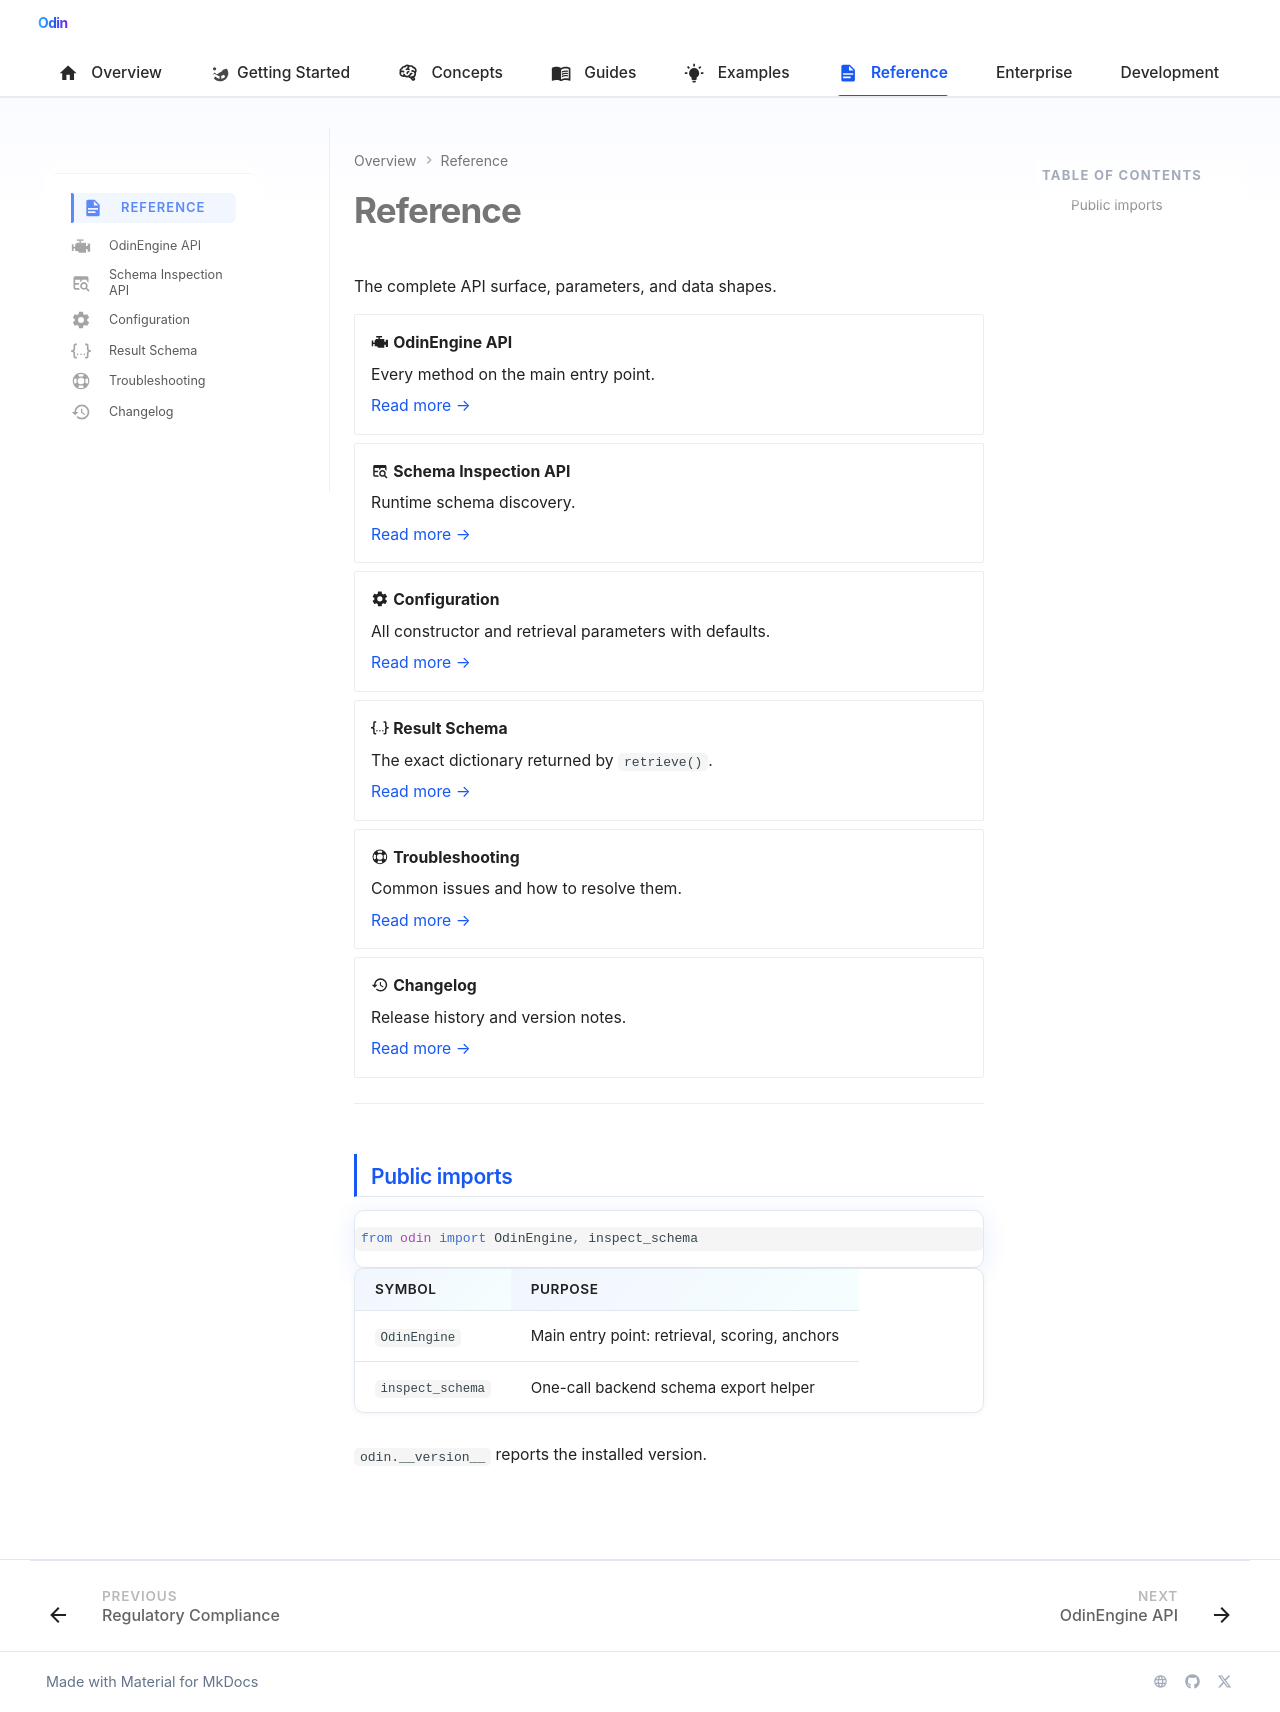

repository: Prescott-Data/Odin-1 · page: reference/index.html · generator: mkdocs

---
icon: material/file-document
---

# Reference

The complete API surface, parameters, and data shapes.

<div class="grid cards" markdown>

-   :material-engine: **OdinEngine API**

    Every method on the main entry point.

    [Read more →](engine.md)

-   :material-table-search: **Schema Inspection API**

    Runtime schema discovery.

    [Read more →](schema.md)

-   :material-cog: **Configuration**

    All constructor and retrieval parameters with defaults.

    [Read more →](configuration.md)

-   :material-code-json: **Result Schema**

    The exact dictionary returned by `retrieve()`.

    [Read more →](result-schema.md)

-   :material-lifebuoy: **Troubleshooting**

    Common issues and how to resolve them.

    [Read more →](troubleshooting.md)

-   :material-history: **Changelog**

    Release history and version notes.

    [Read more →](../changelog.md)

</div>

---

## Public imports

```python
from odin import OdinEngine, inspect_schema
```

| Symbol | Purpose |
|--------|---------|
| `OdinEngine` | Main entry point: retrieval, scoring, anchors |
| `inspect_schema` | One-call backend schema export helper |

`odin.__version__` reports the installed version.
